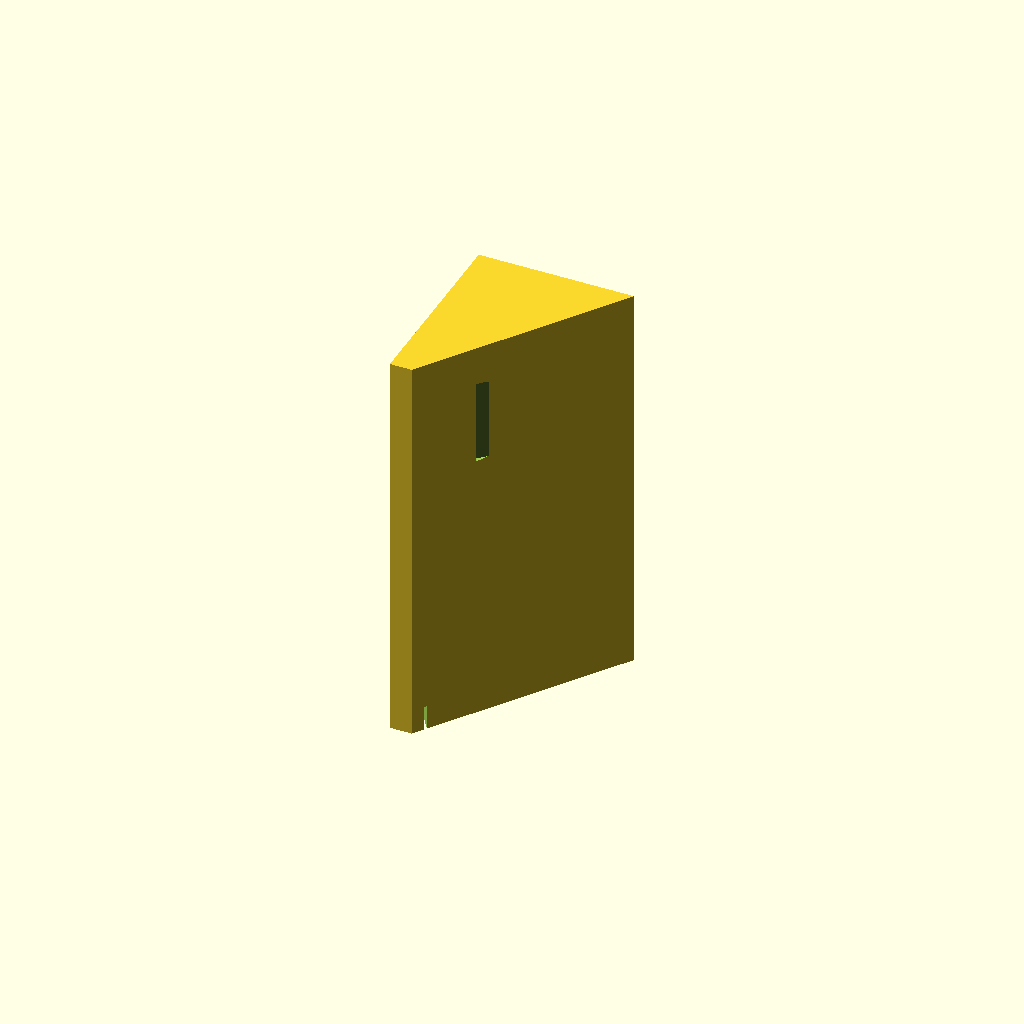
Cell 1: rendered with the file's own defaults.
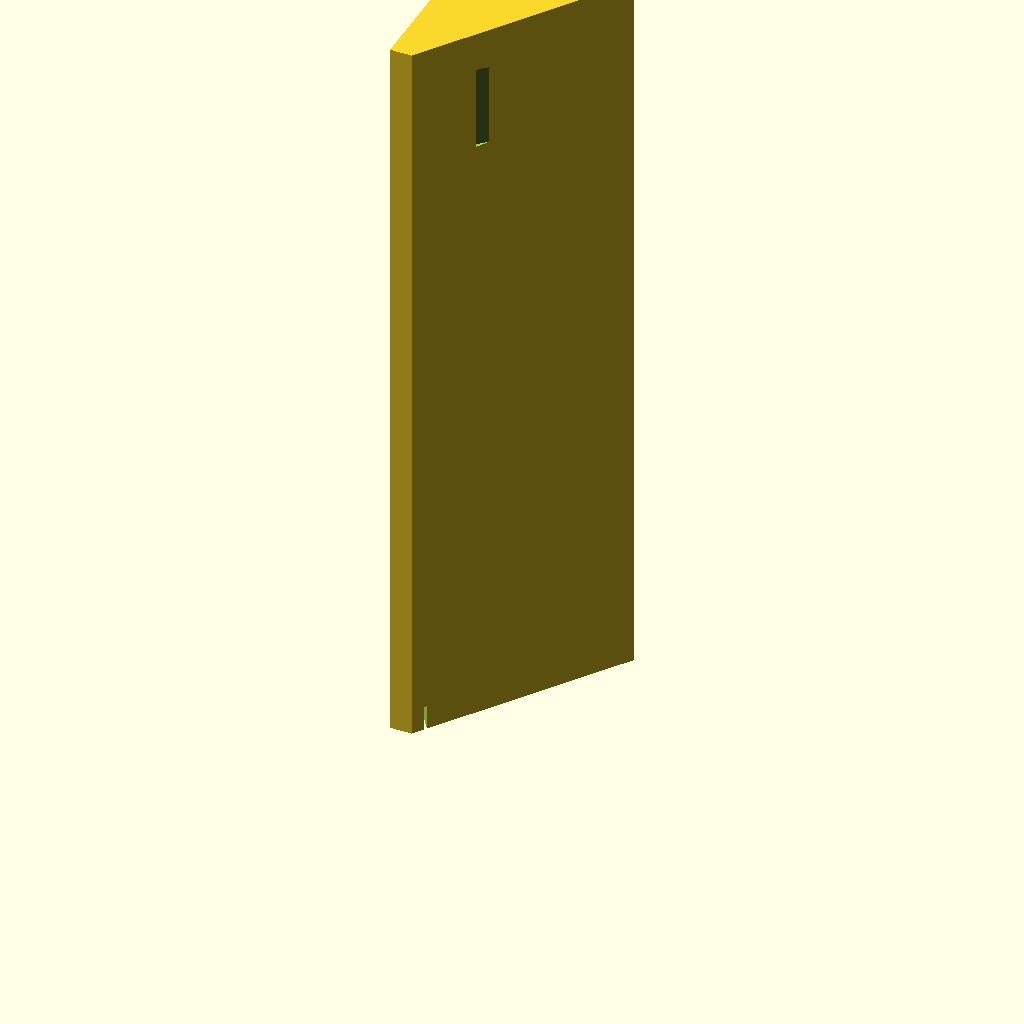
Cell 2: label_w = 254 (everything else at default).
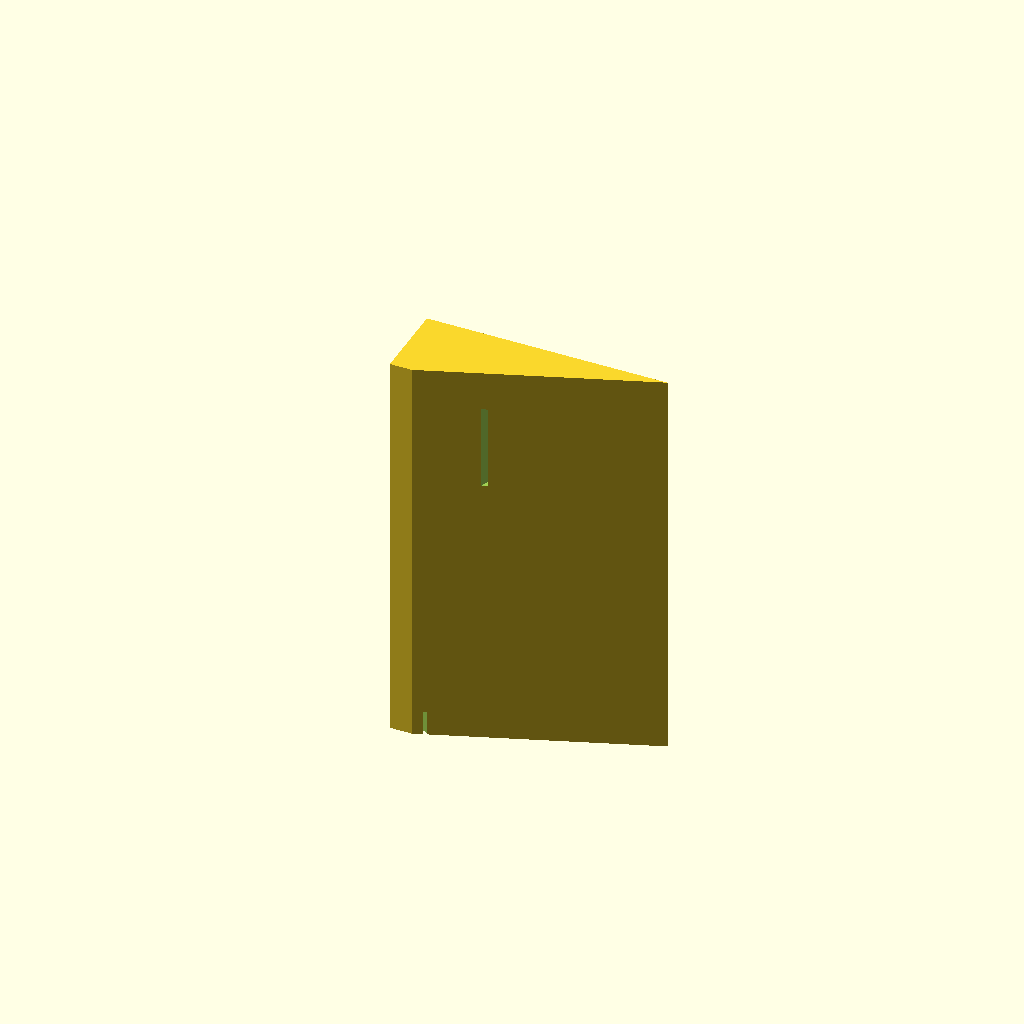
Cell 3: tilt = 70 (everything else at default).
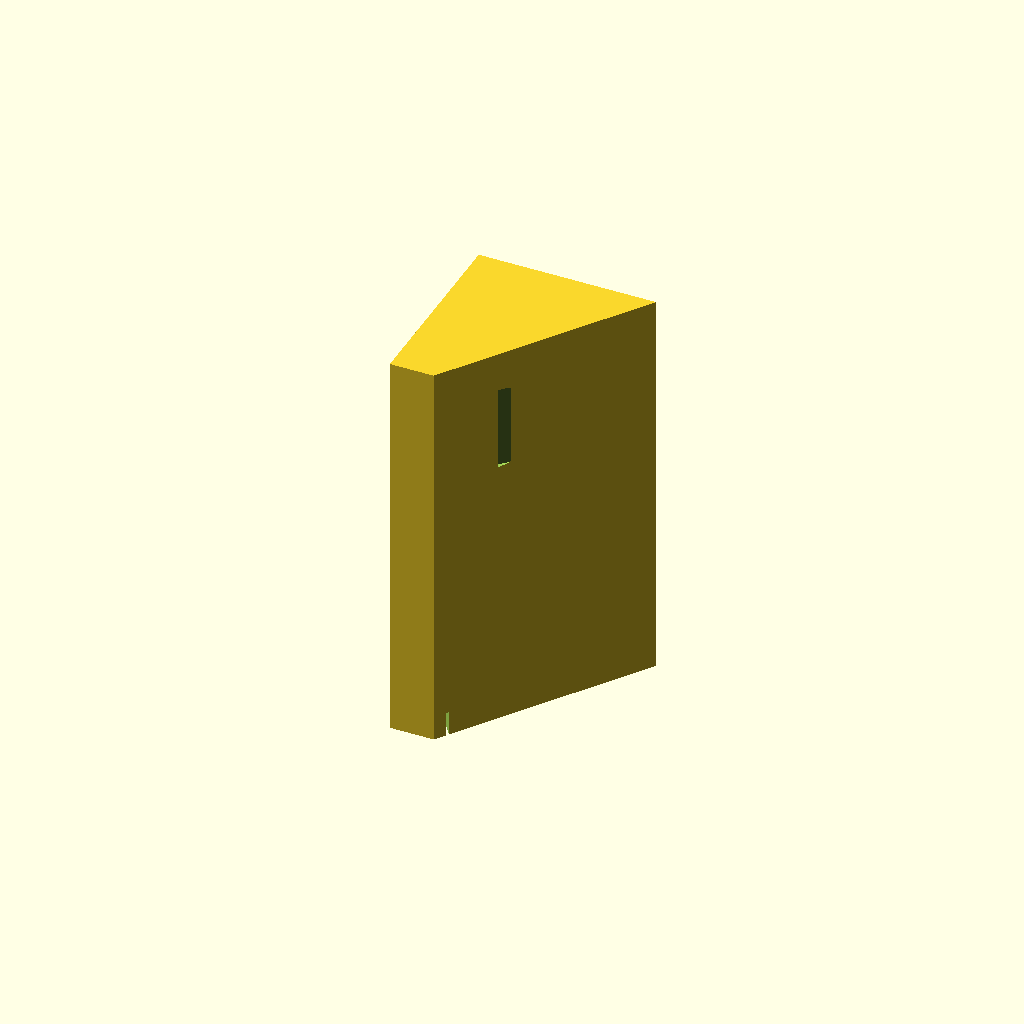
Cell 4 — plate_t set to 16, the other parameters unchanged.
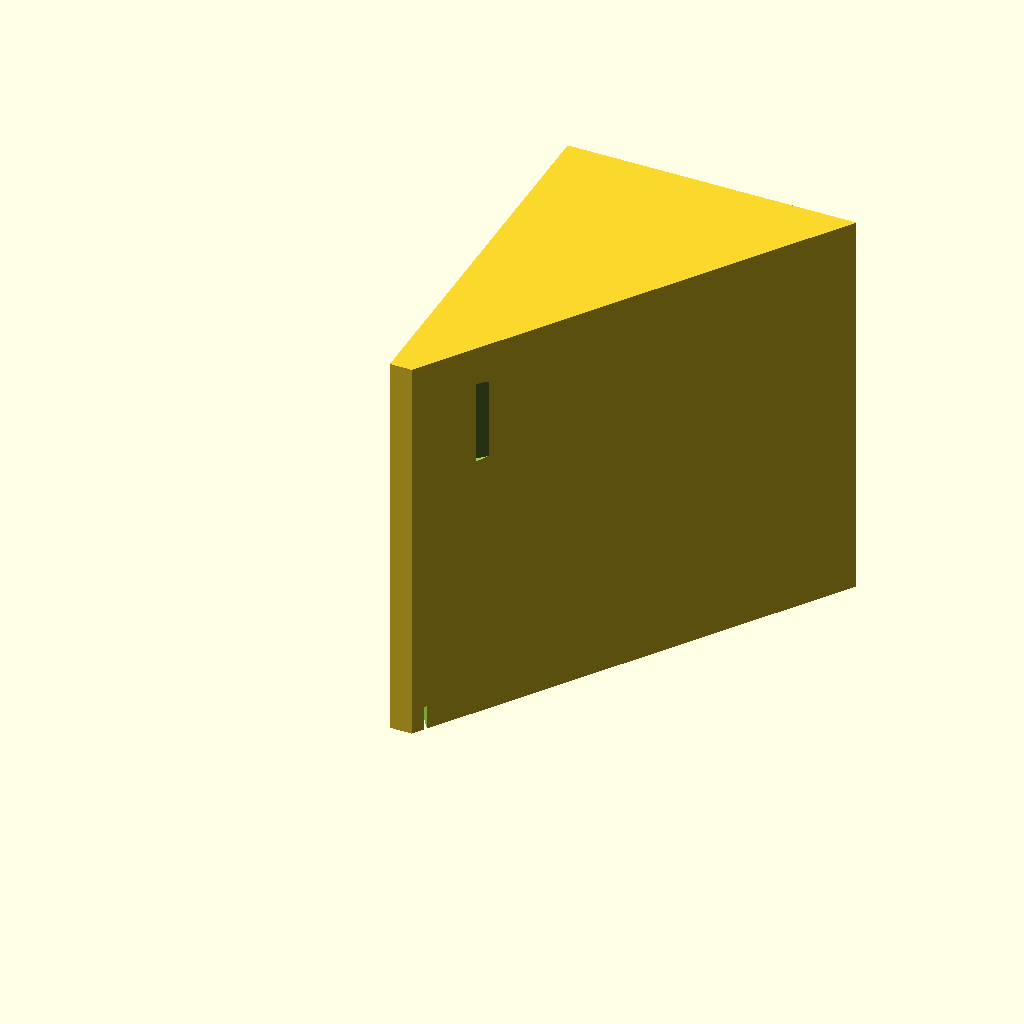
Cell 5 — arm_h set to 170, the other parameters unchanged.
All cells are drawn from one camera (rotation 55°, 0°, 25°, orthographic, colour scheme Cornfield), so only the parameter changes between them.
Source of the model, label-holder.scad:
/*
 * Artifact — Label Placard Holder
 * =================================
 * Wall-mounted holder for 6"×3" (152.4mm × 76.2mm) printed labels.
 * Label face sits at 35° from the wall. Label slides in from either end.
 * 30mm NFC chip recess on the label face.
 *
 * Coordinate system:
 *   X = depth from wall  (0 = wall surface)
 *   Y = height           (0 = bottom)
 *   Z = length           (label slides along this axis)
 *
 * Print: PLA/PETG, 20% infill, back face (X=0) flat on bed, no supports needed.
 * Mount: 2× wood screws or M3.5 through the back face.
 */

$fn = 60;

// ── Parameters ───────────────────────────────────────────────────────────────

label_w  = 127.0;  // 5 inches
tilt     = 35;     // degrees from vertical (wall) — label leans at this angle

holder_l = label_w + 20;  // Z length — label has 10mm overhang each side

plate_t  = 8;   // wall plate thickness (X)
arm_h    = 85;  // arm face length (mm along the face itself)

slot_t   = 1.5;  // slot opening thickness — tight fit for cardstock
slot_d   = 10;   // slot depth into body

screw_d  = 3.5;
cbore_d  = 7.5;
cbore_h  = 3.5;

nfc_d    = 31;   // NFC recess diameter (30mm chip + 0.5mm clearance)
nfc_dep  = 1.5;  // NFC recess depth

// NFC position:
nfc_along = 25;         // mm up the arm face from the bottom
nfc_z     = holder_l - 30;  // mm from Z=0 end (right side of label when mounted)

// ── Derived ──────────────────────────────────────────────────────────────────

s = sin(tilt);   // sin 35° ≈ 0.574
c = cos(tilt);   // cos 35° ≈ 0.819

body_h = arm_h * c;  // total height of holder

// ── Body cross-section (XY polygon, extruded along Z) ────────────────────────
//
// Viewed from the end:
//
//   Y (height)
//   |
//   *──────────────* [arm_h*s + plate_t, arm_h*c]   ← arm top
//   |              /
//   |             /  ← arm face at 35° from vertical (label rests here)
//   |            /
//   |           /
//   *──────────* [plate_t, 0]  ← bottom of arm face / front of wall plate
//   [0,0]
//
//   Back face (X=0): mounts flush to wall
//   Bottom (Y=0): horizontal floor of holder
//   Arm face: angled at 35° — this is where the label rests

module body() {
    linear_extrude(holder_l) {
        polygon([
            [0,              0      ],   // back-bottom
            [plate_t,        0      ],   // front-bottom (wall plate edge)
            [plate_t + arm_h*s, arm_h*c],   // arm top-front
            [0,              arm_h*c]    // back-top
        ]);
    }
}

// ── Label slot ───────────────────────────────────────────────────────────────
//
// A thin channel cut along the full Z length at the base of the arm face.
// The label's bottom edge slides into this channel from either end.
//
// The slot center is `slot_from_base` mm up the arm face from its bottom corner.
// Direction of cut: perpendicular to arm face = inward normal [-c, s, 0] in XY.
//
// We define the slot as a cube in the arm face's local coordinate frame:
//   - Local "depth" axis (into body):  [-c, s] in XY  → rotate 90°+tilt from X
//   - Local "width" axis (along face): [ s, c] in XY
//   - Local "length" axis:             Z (unchanged)
//
// rotate([0, 0, 90+tilt]) then rotate([0, 90, 0]) aligns local Z with inward [-c,s,0]

slot_from_base = 5;  // mm up the arm face from its bottom corner [plate_t, 0]

module label_slot() {
    // Center of slot on the arm face in XY:
    cx = plate_t + slot_from_base * s;
    cy =           slot_from_base * c;

    // Small outward nudge so the cutter cleanly breaks through the face:
    ox = 0.1 * c;
    oy = -0.1 * s;

    translate([cx + ox, cy + oy, -1])
    rotate([0, 0, 90 + tilt])   // align local Y with face direction [s, c]
    rotate([0, 90, 0])          // local Z → local X (depth axis = inward normal)
    translate([-slot_d, -slot_t/2, 0])
    cube([slot_d + 0.1, slot_t, holder_l + 2]);
}

// ── NFC recess ───────────────────────────────────────────────────────────────
//
// Circular pocket on the arm face. Same rotation as the slot.
// Placed at nfc_along mm up the face and nfc_z along Z.

module nfc_recess() {
    cx = plate_t + nfc_along * s;
    cy =           nfc_along * c;

    ox = 0.1 * c;
    oy = -0.1 * s;

    translate([cx + ox, cy + oy, nfc_z])
    rotate([0, 0, 90 + tilt])
    rotate([0, 90, 0])
    translate([0, 0, -0.1])
    cylinder(d = nfc_d, h = nfc_dep + 0.2);
}

// ── Screw holes ──────────────────────────────────────────────────────────────
//
// Two countersunk holes through the back face (X=0), one near each Z end.
// rotate([0, 90, 0]) → cylinder axis along +X (into the body toward the wall).

module screw_holes() {
    screw_y = body_h * 0.5;  // midpoint of back face height

    for (z_pos = [20, holder_l - 20]) {
        translate([-1, screw_y, z_pos])
        rotate([0, 90, 0]) {
            cylinder(d = screw_d, h = plate_t + 2);   // through hole
            cylinder(d = cbore_d, h = cbore_h + 1);   // countersink
        }
    }
}

// ── Assembly ─────────────────────────────────────────────────────────────────

difference() {
    body();
    label_slot();
    nfc_recess();
    screw_holes();
}
Customizer parameters (derived from the source; name, type, default, range or options):
label_w: number, default 127
tilt: number, default 35
plate_t: number, default 8
arm_h: number, default 85
slot_t: number, default 1.5
slot_d: number, default 10
screw_d: number, default 3.5
cbore_d: number, default 7.5
cbore_h: number, default 3.5
nfc_d: number, default 31
nfc_dep: number, default 1.5
nfc_along: number, default 25
